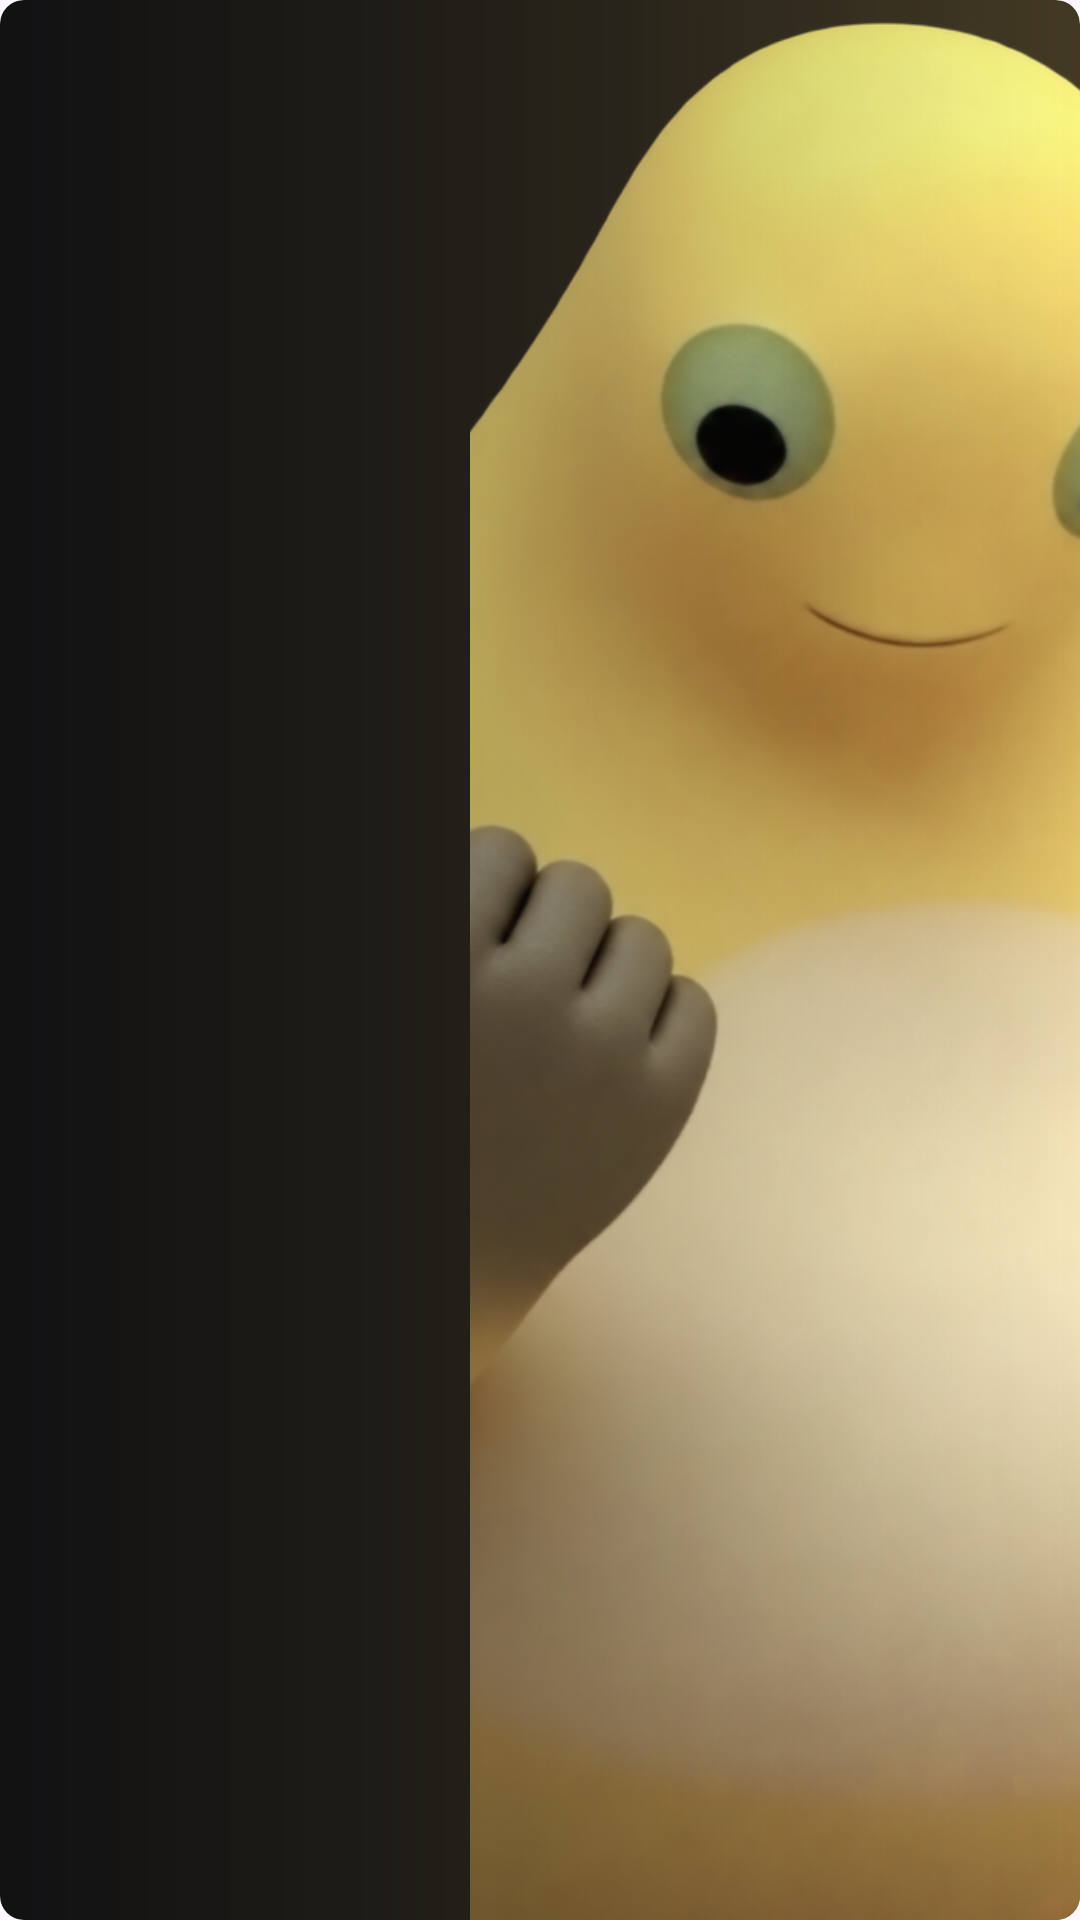

Here is an Android app screen rendered from its layout file. Give the layout XML and the strings, colors and styles it references.
<!-- AndroidManifest.xml: application theme Theme.FocusGuard -->
<!-- res/layout/widget_streak.xml -->
<?xml version="1.0" encoding="utf-8"?>
<FrameLayout xmlns:android="http://schemas.android.com/apk/res/android"
    android:id="@+id/widgetRoot" android:layout_width="match_parent"
    android:layout_height="match_parent" android:clipToOutline="true"
    android:background="@drawable/streak_widget_background">
    <ImageView android:layout_width="match_parent" android:layout_height="match_parent"
        android:src="@drawable/streak_widget_texture" android:scaleType="fitXY"
        android:importantForAccessibility="no" />
    <LinearLayout android:layout_width="match_parent" android:layout_height="match_parent"
        android:orientation="horizontal" android:importantForAccessibility="noHideDescendants">
        <TextView android:layout_width="0dp" android:layout_height="1dp" android:layout_weight="0.38" />
        <ImageView android:id="@+id/widgetMascot" android:layout_width="0dp" android:layout_weight="0.62"
            android:layout_height="match_parent" android:src="@drawable/streak_mascot"
            android:scaleType="centerCrop" android:translationX="20dp" />
    </LinearLayout>
    <ImageView android:layout_width="match_parent" android:layout_height="match_parent"
        android:src="@drawable/streak_mascot_shade" android:scaleType="fitXY" android:alpha="0.35"
        android:importantForAccessibility="no" />
    <LinearLayout android:layout_width="match_parent" android:layout_height="match_parent"
        android:orientation="horizontal" android:gravity="center_vertical"
        android:paddingHorizontal="14dp" android:paddingVertical="8dp">
    <LinearLayout android:layout_width="0dp" android:layout_weight="0.65"
        android:layout_height="wrap_content" android:orientation="vertical">
    <TextView android:id="@+id/widgetDays" android:layout_width="match_parent"
        android:layout_height="wrap_content" android:textSize="20sp"
        android:textColor="#FFFFFF" android:textStyle="bold" />
    <TextView android:id="@+id/widgetWarning" android:layout_width="match_parent"
        android:layout_height="wrap_content" android:layout_marginTop="2dp"
        android:textSize="11sp" android:textColor="#FFB3AA" android:visibility="gone" />
    <TextView android:id="@+id/widgetToday" android:layout_width="match_parent"
        android:layout_height="wrap_content" android:layout_marginTop="4dp"
        android:textSize="12sp" android:textColor="#FFFFFF" android:maxLines="3" />
    <ProgressBar android:id="@+id/widgetProgress" style="?android:attr/progressBarStyleHorizontal"
        android:layout_width="match_parent" android:layout_height="6dp"
        android:layout_marginTop="8dp" android:indeterminate="false" android:visibility="gone"
        android:progressDrawable="@drawable/streak_widget_progress" android:max="1000" />
    <LinearLayout android:id="@+id/widgetWeek" android:layout_width="match_parent"
        android:layout_height="wrap_content" android:layout_marginTop="6dp"
        android:orientation="horizontal" android:baselineAligned="false" />
    </LinearLayout>
    <TextView android:layout_width="0dp" android:layout_weight="0.35"
        android:layout_height="1dp" android:layout_marginStart="6dp" />
    </LinearLayout>
</FrameLayout>
<!-- resources referenced by this layout -->
<resources>
  <!-- drawable streak_mascot_shade (drawable) -->
  <?xml version="1.0" encoding="utf-8"?>
  <shape xmlns:android="http://schemas.android.com/apk/res/android">
      <gradient android:angle="0" android:startColor="#111112"
          android:centerColor="#CC151413" android:centerX="0.48" android:endColor="#00151413" />
  </shape>
  <!-- drawable streak_widget_background (drawable) -->
  <shape xmlns:android="http://schemas.android.com/apk/res/android">
      <gradient android:angle="0" android:startColor="#111112" android:endColor="#433923" />
      <corners android:radius="8dp" />
  </shape>
  <!-- drawable streak_widget_progress (drawable) -->
  <?xml version="1.0" encoding="utf-8"?>
  <layer-list xmlns:android="http://schemas.android.com/apk/res/android">
      <item android:id="@android:id/background">
          <shape><corners android:radius="3dp" /><solid android:color="#39342B" /></shape>
      </item>
      <item android:id="@android:id/progress">
          <clip><shape><corners android:radius="3dp" /><solid android:color="#D8BB7C" /></shape></clip>
      </item>
  </layer-list>
  <style name="Theme.FocusGuard" parent="Base.Theme.FocusGuard" />
  <color name="primary_button">#D9BC79</color>
  <color name="on_primary">#191711</color>
  <color name="accent_text">#765919</color>
  <color name="surface_background">#FFFFFF</color>
  <color name="text_primary">#18232B</color>
  <style name="FocusButton" parent="Widget.Material3.Button">
          <item name="cornerRadius">12dp</item>
          <item name="android:textAllCaps">false</item>
          <item name="android:textSize">15sp</item>
          <item name="android:minHeight">48dp</item>
          <item name="android:insetTop">4dp</item>
          <item name="android:insetBottom">4dp</item>
      </style>
  <style name="FocusNativeButton" parent="android:style/Widget.Material.Button">
          <item name="android:background">@drawable/button_rounded</item>
          <item name="android:textColor">@color/on_primary</item>
          <item name="android:textAllCaps">false</item>
          <item name="android:textSize">15sp</item>
          <item name="android:minHeight">48dp</item>
          <item name="android:paddingHorizontal">16dp</item>
          <item name="android:paddingVertical">8dp</item>
      </style>
  <style name="FocusInput" parent="Widget.AppCompat.EditText">
          <item name="android:background">@drawable/field_rounded</item>
          <item name="backgroundTint">@null</item>
          <item name="android:backgroundTint">@null</item>
          <item name="android:textColor">@color/text_primary</item>
          <item name="android:textColorHint">@color/text_secondary</item>
          <item name="android:textSize">16sp</item>
          <item name="android:minHeight">48dp</item>
          <item name="android:paddingHorizontal">14dp</item>
          <item name="android:paddingVertical">10dp</item>
      </style>
  <style name="FocusShape" parent="">
          <item name="cornerFamily">rounded</item>
          <item name="cornerSize">12dp</item>
      </style>
  <!-- drawable button_rounded (drawable) -->
  <ripple xmlns:android="http://schemas.android.com/apk/res/android" android:color="@color/outline">
      <item>
          <shape>
              <solid android:color="@color/primary_button" />
              <corners android:radius="12dp" />
          </shape>
      </item>
  </ripple>
  <color name="text_secondary">#4B5563</color>
  <color name="outline">#8F805F</color>
  <color name="divider">#DCD6CA</color>
</resources>
